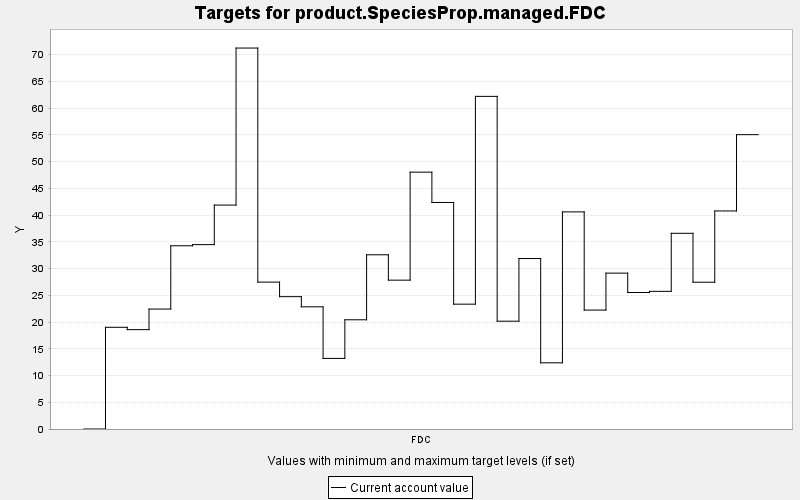

Source data for this figure (header and first rows):
TARGET, PERIOD, YEAR, PERIODWIDTH, MINIMUM, MAXIMUM, MINWEIGHT, MAXWEIGHT, CURRENT, SUMMARY
product.SpeciesProp.managed.FDC, 0, 0, 10.0, 0.0, 10000, 1.0, 1.0, 0.0, 0.0
product.SpeciesProp.managed.FDC, 1, 10, 10.0, 0.0, 10000, 1.0, 1.0, 19.02, 0.0
product.SpeciesProp.managed.FDC, 2, 20, 10.0, 0.0, 10000, 1.0, 1.0, 18.58, 0.0
product.SpeciesProp.managed.FDC, 3, 30, 10.0, 0.0, 10000, 1.0, 1.0, 22.42, 0.0
product.SpeciesProp.managed.FDC, 4, 40, 10.0, 0.0, 10000, 1.0, 1.0, 34.26, 0.0
product.SpeciesProp.managed.FDC, 5, 50, 10.0, 0.0, 10000, 1.0, 1.0, 34.47, 0.0
product.SpeciesProp.managed.FDC, 6, 60, 10.0, 0.0, 10000, 1.0, 1.0, 41.87, 0.0
product.SpeciesProp.managed.FDC, 7, 70, 10.0, 0.0, 10000, 1.0, 1.0, 71.23, 0.0
product.SpeciesProp.managed.FDC, 8, 80, 10.0, 0.0, 10000, 1.0, 1.0, 27.46, 0.0
product.SpeciesProp.managed.FDC, 9, 90, 10.0, 0.0, 10000, 1.0, 1.0, 24.74, 0.0
product.SpeciesProp.managed.FDC, 10, 100, 10.0, 0.0, 10000, 1.0, 1.0, 22.84, 0.0
product.SpeciesProp.managed.FDC, 11, 110, 10.0, 0.0, 10000, 1.0, 1.0, 13.2, 0.0
product.SpeciesProp.managed.FDC, 12, 120, 10.0, 0.0, 10000, 1.0, 1.0, 20.42, 0.0
product.SpeciesProp.managed.FDC, 13, 130, 10.0, 0.0, 10000, 1.0, 1.0, 32.57, 0.0
product.SpeciesProp.managed.FDC, 14, 140, 10.0, 0.0, 10000, 1.0, 1.0, 27.83, 0.0
product.SpeciesProp.managed.FDC, 15, 150, 10.0, 0.0, 10000, 1.0, 1.0, 48.02, 0.0
product.SpeciesProp.managed.FDC, 16, 160, 10.0, 0.0, 10000, 1.0, 1.0, 42.35, 0.0
product.SpeciesProp.managed.FDC, 17, 170, 10.0, 0.0, 10000, 1.0, 1.0, 23.34, 0.0
product.SpeciesProp.managed.FDC, 18, 180, 10.0, 0.0, 10000, 1.0, 1.0, 62.19, 0.0
product.SpeciesProp.managed.FDC, 19, 190, 10.0, 0.0, 10000, 1.0, 1.0, 20.16, 0.0
product.SpeciesProp.managed.FDC, 20, 200, 10.0, 0.0, 10000, 1.0, 1.0, 31.87, 0.0
product.SpeciesProp.managed.FDC, 21, 210, 10.0, 0.0, 10000, 1.0, 1.0, 12.37, 0.0
product.SpeciesProp.managed.FDC, 22, 220, 10.0, 0.0, 10000, 1.0, 1.0, 40.59, 0.0
product.SpeciesProp.managed.FDC, 23, 230, 10.0, 0.0, 10000, 1.0, 1.0, 22.24, 0.0
product.SpeciesProp.managed.FDC, 24, 240, 10.0, 0.0, 10000, 1.0, 1.0, 29.14, 0.0
product.SpeciesProp.managed.FDC, 25, 250, 10.0, 0.0, 10000, 1.0, 1.0, 25.52, 0.0
product.SpeciesProp.managed.FDC, 26, 260, 10.0, 0.0, 10000, 1.0, 1.0, 25.74, 0.0
product.SpeciesProp.managed.FDC, 27, 270, 10.0, 0.0, 10000, 1.0, 1.0, 36.59, 0.0
product.SpeciesProp.managed.FDC, 28, 280, 10.0, 0.0, 10000, 1.0, 1.0, 27.44, 0.0
product.SpeciesProp.managed.FDC, 29, 290, 10.0, 0.0, 10000, 1.0, 1.0, 40.77, 0.0
product.SpeciesProp.managed.FDC, 30, 300, 10.0, 0.0, 10000, 1.0, 1.0, 55.03, 0.0
